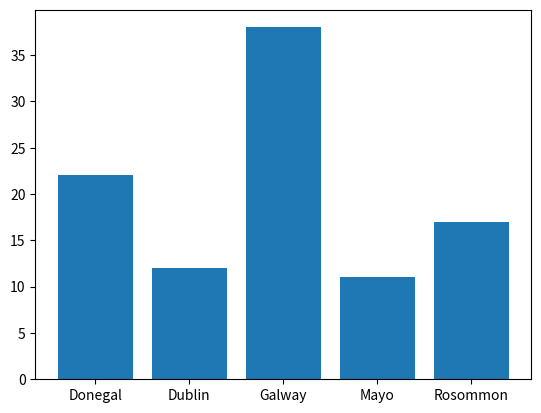

This figure's Python source:
# lab_list_of_counties.py
# this program makes a list of counties and plots them
# Author: Rachel King

import numpy as np
import matplotlib.pyplot as plt

possible_counties = ['Mayo', 'Galway', 'Rosommon', 'Dublin','Donegal']
# pick 100 randomly from possible counties with the frequence set in p
counties = np.random.choice(
    possible_counties ,
    p=[0.1, 0.3, 0.2, 0.12, 0.28 ],
    size=(100)
)

# this returns a tuple of the unique values and how many times they appear
unique, counts = np.unique(counties, return_counts=True)

#plt.pie(counts, labels= unique)
plt.bar(unique, counts)
plt.show()
